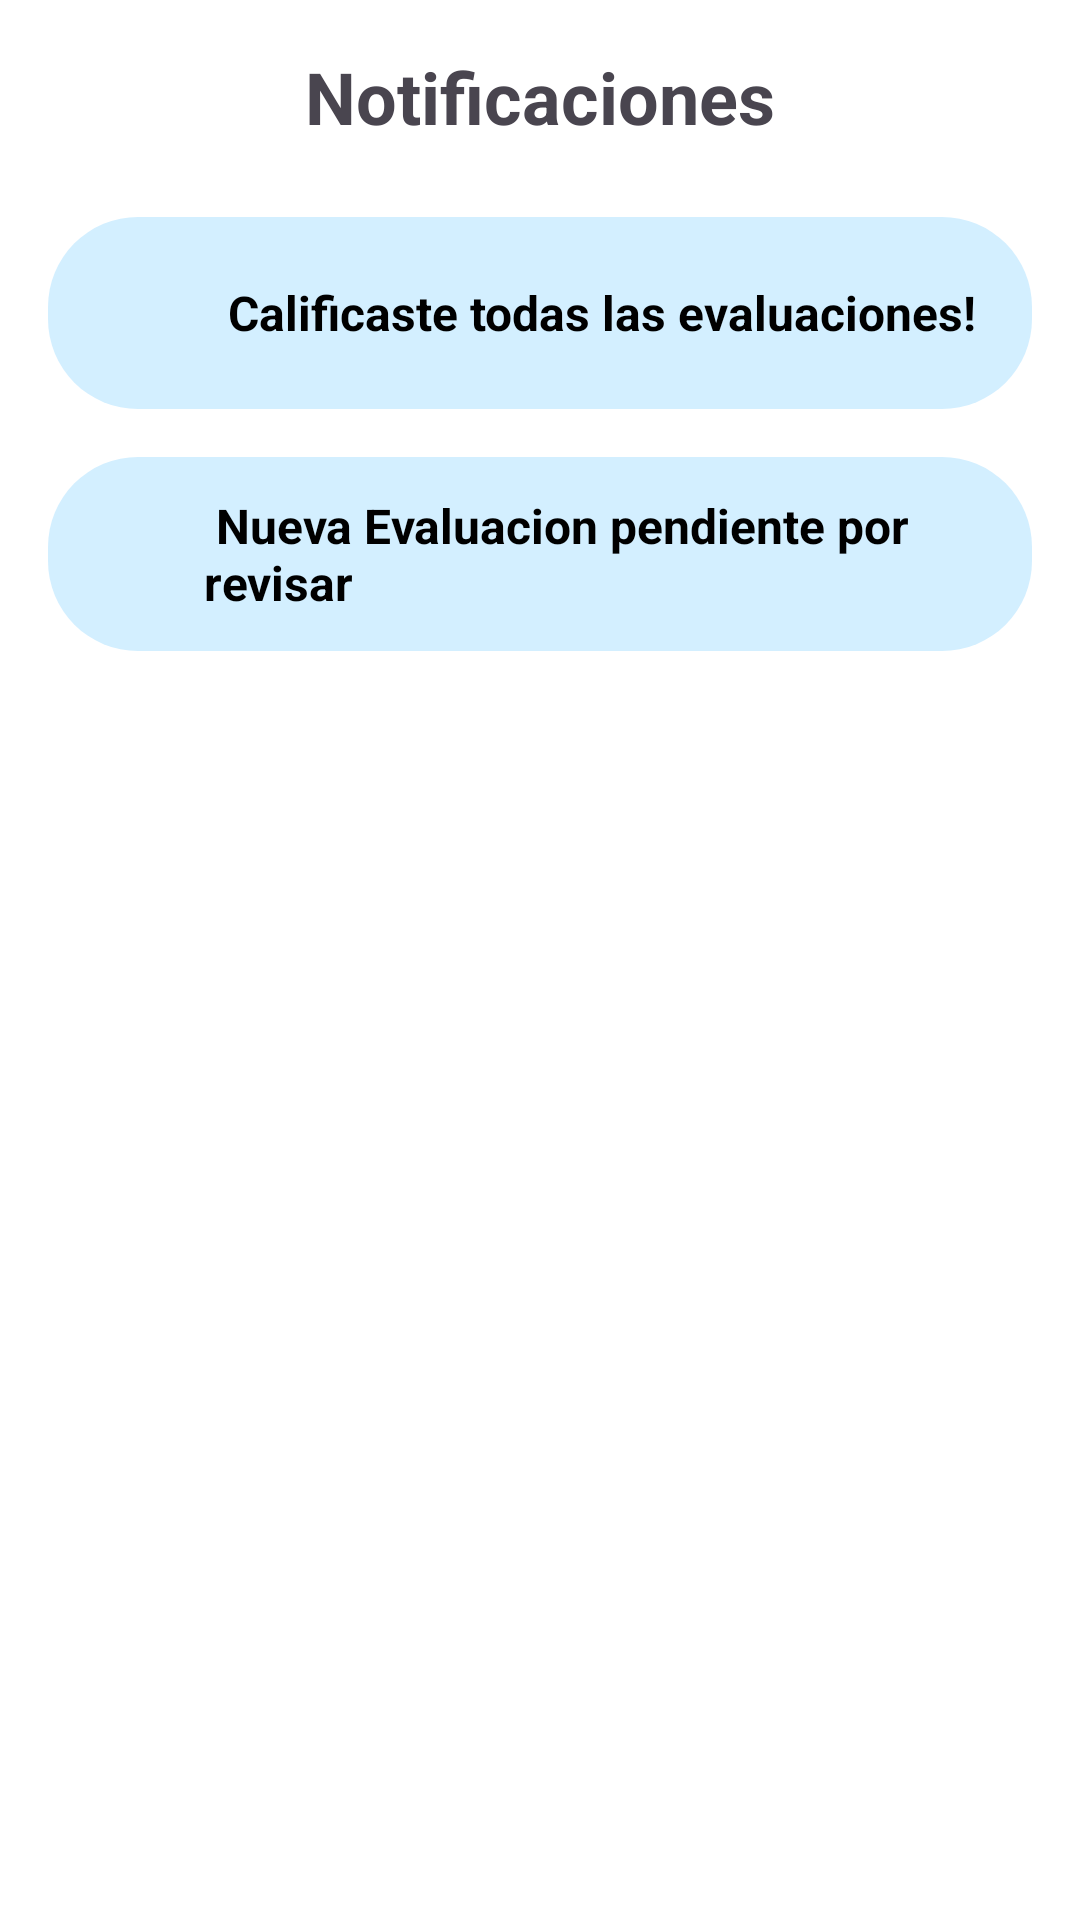

Write the Android layout XML for this screen, with the resource values it uses.
<!-- AndroidManifest.xml: application theme Theme.StudMed -->
<!-- res/layout/fragment_notificaciones_d.xml -->
<?xml version="1.0" encoding="utf-8"?>
<ScrollView xmlns:android="http://schemas.android.com/apk/res/android"
    android:layout_width="match_parent"
    android:layout_height="match_parent"
    android:background="#FFFFFF">

    <LinearLayout
        android:layout_width="match_parent"
        android:layout_height="wrap_content"
        android:orientation="vertical"
        android:padding="16dp">

        
        <TextView
            android:id="@+id/tvTituloNotificaciones"
            android:layout_width="match_parent"
            android:layout_height="wrap_content"
            android:text="Notificaciones"
            android:textSize="24sp"
            android:textStyle="bold"
            android:gravity="center"
            android:layout_marginBottom="24dp" />

        

        
        <LinearLayout
            android:layout_width="match_parent"
            android:layout_height="wrap_content"
            android:orientation="horizontal"
            android:background="@drawable/bg_asistencia_item"
            android:padding="12dp"
            android:layout_marginBottom="16dp"
            android:gravity="center_vertical">

            <ImageView
                android:layout_width="40dp"
                android:layout_height="40dp"
                android:src="@drawable/ic_checklist" />

            <TextView
                android:layout_width="wrap_content"
                android:layout_height="wrap_content"
                android:text="  Calificaste todas las evaluaciones!"
                android:textSize="16sp"
                android:textStyle="bold"
                android:textColor="#000000" />
        </LinearLayout>

        
        <LinearLayout
            android:layout_width="match_parent"
            android:layout_height="wrap_content"
            android:orientation="horizontal"
            android:background="@drawable/bg_asistencia_item"
            android:padding="12dp"
            android:layout_marginBottom="16dp"
            android:gravity="center_vertical">

            <ImageView
                android:layout_width="40dp"
                android:layout_height="40dp"
                android:src="@drawable/ic_pending_task" />

            <TextView
                android:layout_width="wrap_content"
                android:layout_height="wrap_content"
                android:text=" Nueva Evaluacion pendiente por revisar"
                android:textSize="16sp"
                android:textStyle="bold"
                android:textColor="#000000" />
        </LinearLayout>

    </LinearLayout>
</ScrollView>
<!-- resources referenced by this layout -->
<resources>
  <!-- drawable bg_asistencia_item (drawable) -->
  <?xml version="1.0" encoding="utf-8"?>
  <shape xmlns:android="http://schemas.android.com/apk/res/android"
      android:shape="rectangle">
  
      <solid android:color="#D3EFFF" />
  
      <corners android:radius="30dp" />
  
  </shape>
  <style name="Theme.StudMed" parent="Base.Theme.StudMed" />
  <style name="Base.Theme.StudMed" parent="Theme.Material3.DayNight.NoActionBar">
          
          <item name="colorPrimary">@color/celeste_claro</item>
      </style>
  <color name="celeste_claro">#86CEFF</color>
</resources>
